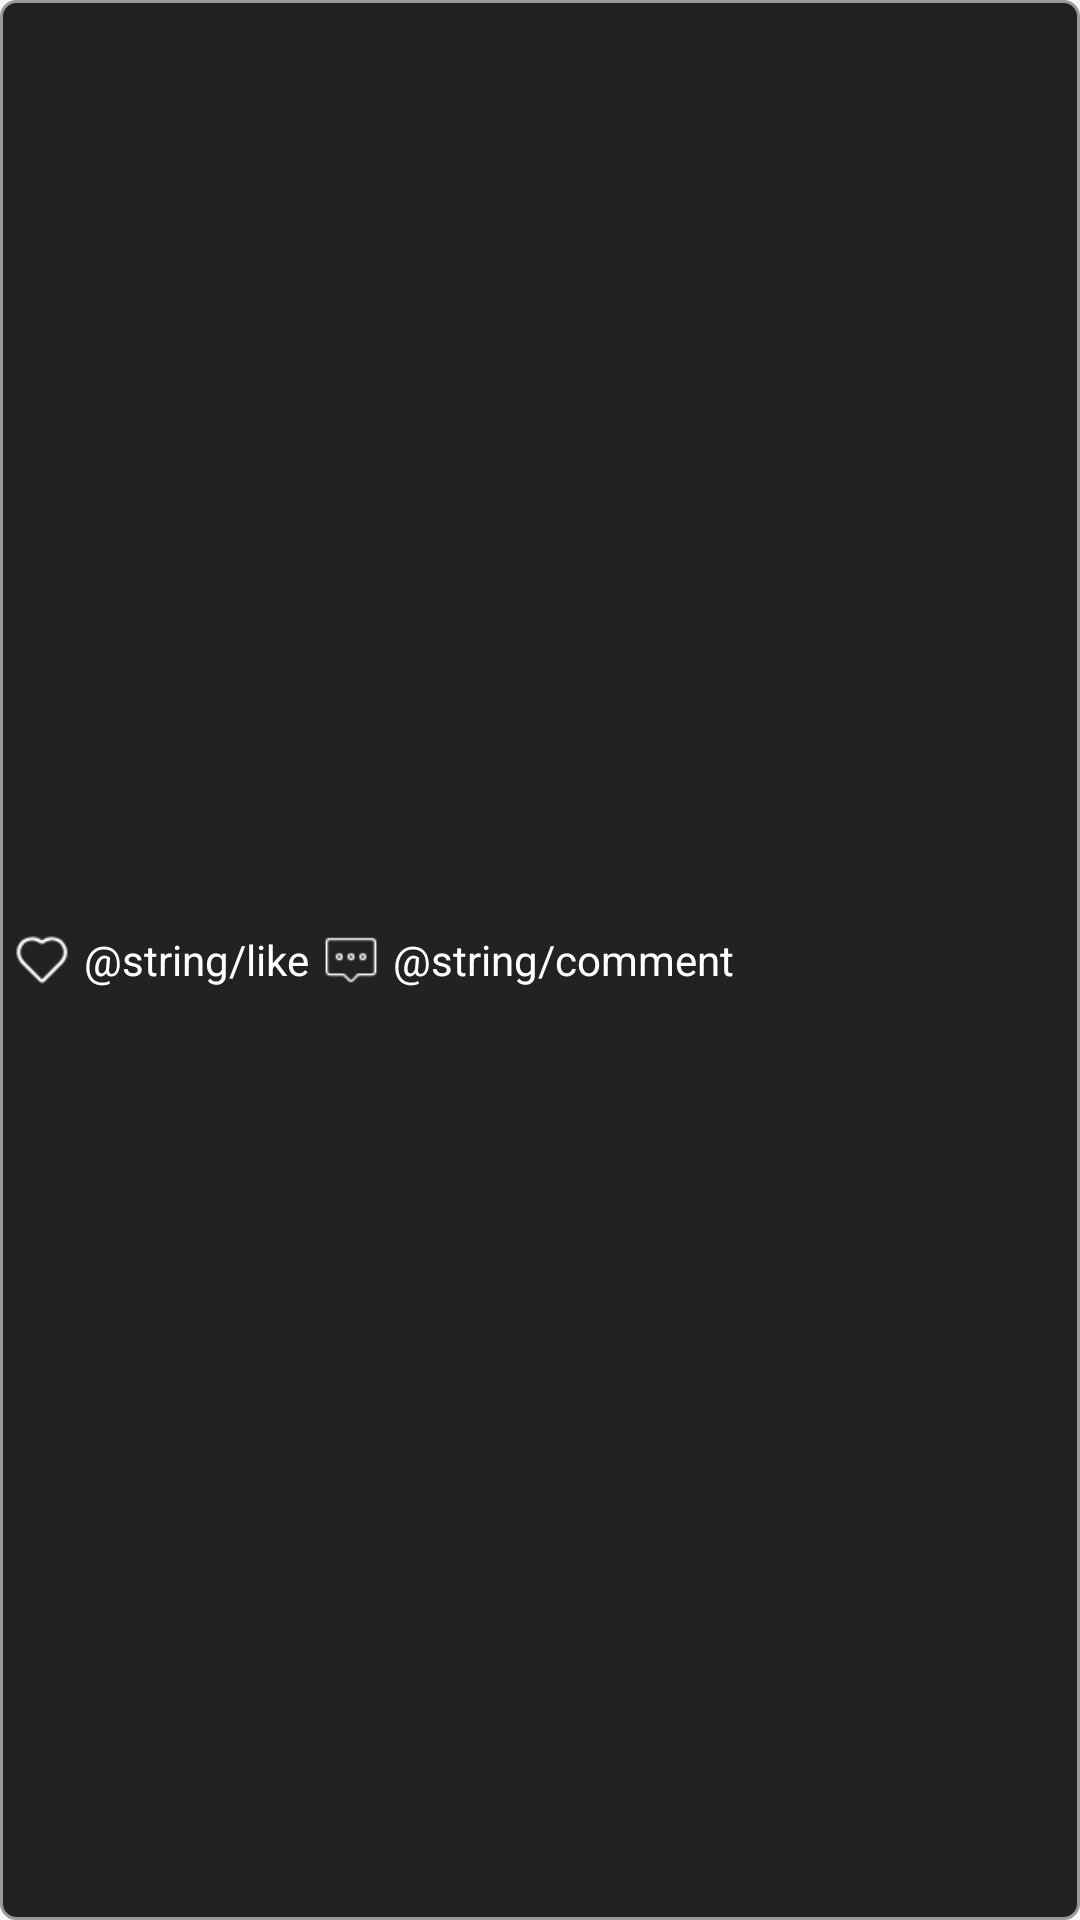

The Android layout XML behind this screen, and the referenced resources:
<!-- AndroidManifest.xml: application theme AppTheme -->
<!-- res/layout/popup_comment.xml -->
<?xml version="1.0" encoding="utf-8"?>
<LinearLayout xmlns:android="http://schemas.android.com/apk/res/android"
    android:layout_width="wrap_content"
    android:layout_height="wrap_content"
    android:background="@drawable/round_rectangle_bg"
    android:id="@+id/comment_parent"
    android:orientation="horizontal">

    <ImageView
        android:layout_width="18dp"
        android:layout_height="18dp"
        android:layout_gravity="center_vertical"
        android:layout_margin="5dp"
        android:src="@mipmap/ic_like" />

    <TextView
        android:layout_width="wrap_content"
        android:layout_height="wrap_content"
        android:layout_gravity="center_vertical"
        android:text="@string/like"
        android:textColor="#ffffff" />

    <ImageView
        android:layout_width="18dp"
        android:layout_height="18dp"
        android:layout_gravity="center_vertical"
        android:layout_margin="5dp"
        android:src="@mipmap/ic_comment" />

    <TextView
        android:layout_width="wrap_content"
        android:layout_height="wrap_content"
        android:layout_gravity="center_vertical"
        android:layout_marginEnd="5dp"
        android:text="@string/comment"
        android:textColor="#ffffff" />

</LinearLayout>
<!-- resources referenced by this layout -->
<resources>
  <!-- drawable round_rectangle_bg (drawable) -->
  <?xml version="1.0" encoding="utf-8"?>
  <shape xmlns:android="http://schemas.android.com/apk/res/android"
      android:shape="rectangle">
  
      <solid android:color="#222222" />
  
      <stroke
          android:width="1dp"
          android:color="#999999" />
  
      
      <corners
          android:bottomLeftRadius="5dp"
          android:bottomRightRadius="5dp"
          android:topLeftRadius="5dp"
          android:topRightRadius="5dp" />
  
  </shape>
  <!-- mipmap ic_comment: png bitmap (mipmap-hdpi, 593 bytes) -->
  <!-- mipmap ic_like: png bitmap (mipmap-hdpi, 896 bytes) -->
  <style name="AppTheme" parent="Theme.AppCompat.Light.DarkActionBar">
          
          <item name="colorPrimary">@color/colorPrimary</item>
          <item name="colorPrimaryDark">@color/colorPrimaryDark</item>
          <item name="colorAccent">@color/colorAccent</item>
      </style>
  <!-- not gathered from this repository: default colours our renderer supplied (Android Studio template values) -->
  <color name="colorPrimary">#FF6200EE</color>
  <color name="colorPrimaryDark">#FF3700B3</color>
  <color name="colorAccent">#FF03DAC5</color>
</resources>
